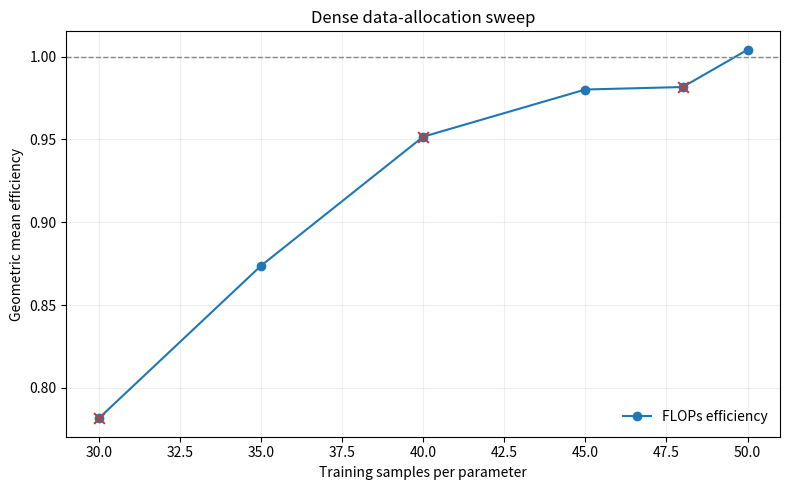

This chart was generated by the following Python code: (Note: this script raises an exception after producing the figure.)
from __future__ import annotations

from pathlib import Path

import matplotlib.pyplot as plt

ratios = [30, 35, 40, 45, 48, 50]
physical = [0.7816, 0.8737, 0.9516, 0.9801, 0.9816, 1.0041]
invalid = {30, 40, 48}

fig, ax = plt.subplots(figsize=(8, 5))
ax.plot(ratios, physical, marker="o", linewidth=1.5, label="FLOPs efficiency")
for ratio in invalid:
    index = ratios.index(ratio)
    ax.scatter(
        ratio,
        physical[index],
        marker="x",
        color="#c43c35",
        s=60,
        zorder=4,
    )
ax.axhline(1.0, color="#888888", linewidth=1, linestyle="--")
ax.set_xlabel("Training samples per parameter")
ax.set_ylabel("Geometric mean efficiency")
ax.set_title("Dense data-allocation sweep")
ax.grid(alpha=0.2)
ax.legend(frameon=False)
fig.tight_layout()
fig.savefig(Path(__file__).with_name("aggregate-efficiency.svg"))
